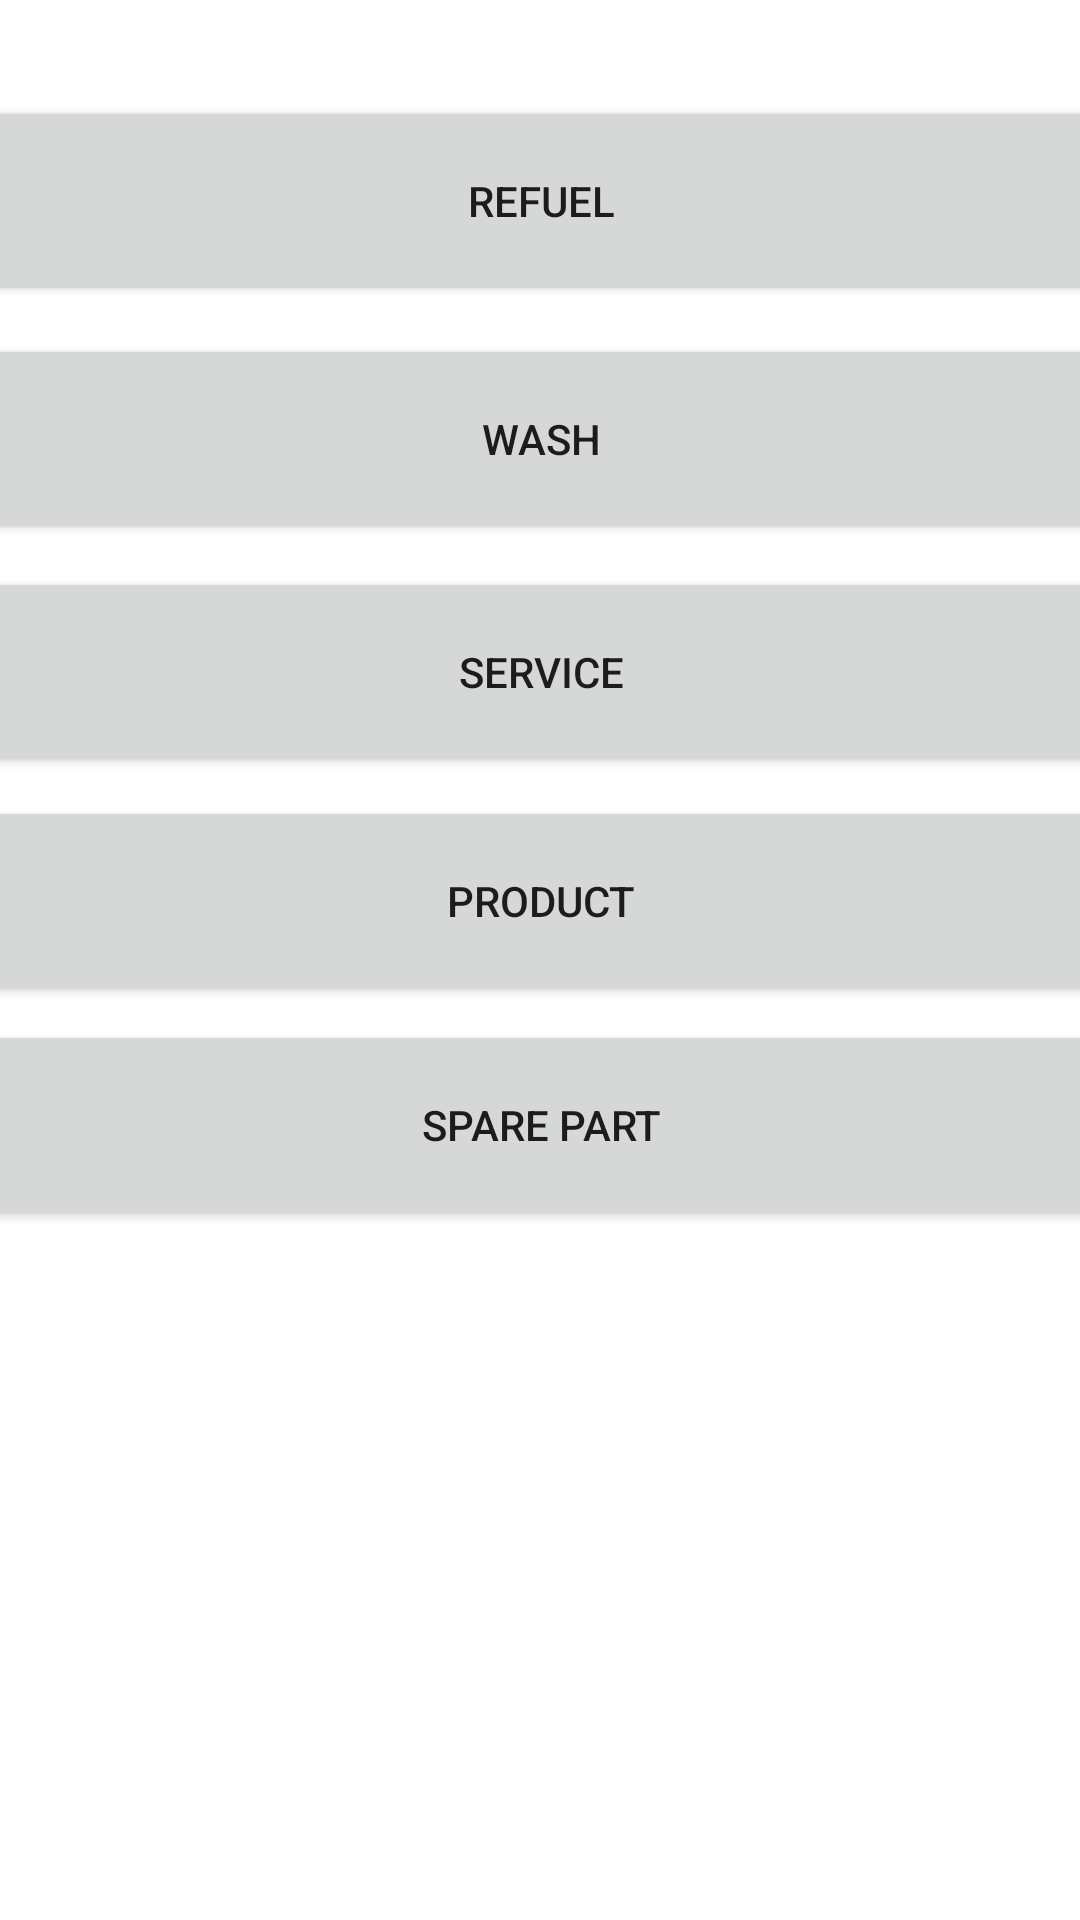

Layout XML and referenced resources for this Android screen:
<!-- AndroidManifest.xml: application theme AppTheme -->
<!-- res/layout/content_new_event.xml -->
<?xml version="1.0" encoding="utf-8"?>
<androidx.constraintlayout.widget.ConstraintLayout xmlns:android="http://schemas.android.com/apk/res/android"
    xmlns:app="http://schemas.android.com/apk/res-auto"
    xmlns:tools="http://schemas.android.com/tools"
    android:layout_width="match_parent"
    android:layout_height="match_parent"
    app:layout_behavior="@string/appbar_scrolling_view_behavior"
    tools:context=".NewEventActivity"
    tools:showIn="@layout/activity_new_event">

    <Button
        android:id="@+id/refuelButton"
        android:layout_width="374dp"
        android:layout_height="70dp"
        android:layout_marginTop="32dp"
        android:text="Refuel"
        app:layout_constraintEnd_toEndOf="parent"
        app:layout_constraintHorizontal_bias="0.5"
        app:layout_constraintStart_toStartOf="parent"
        app:layout_constraintTop_toTopOf="parent" />

    <Button
        android:id="@+id/washButton"
        android:layout_width="374dp"
        android:layout_height="70dp"
        android:text="Wash"
        app:layout_constraintBottom_toBottomOf="parent"
        app:layout_constraintEnd_toEndOf="parent"
        app:layout_constraintHorizontal_bias="0.5"
        app:layout_constraintStart_toStartOf="parent"
        app:layout_constraintTop_toBottomOf="@+id/refuelButton"
        app:layout_constraintVertical_bias="0.02" />

    <Button
        android:id="@+id/serviceButton"
        android:layout_width="374dp"
        android:layout_height="70dp"
        android:text="Service"
        app:layout_constraintBottom_toBottomOf="parent"
        app:layout_constraintEnd_toEndOf="parent"
        app:layout_constraintHorizontal_bias="0.5"
        app:layout_constraintStart_toStartOf="parent"
        app:layout_constraintTop_toBottomOf="@+id/washButton"
        app:layout_constraintVertical_bias="0.02" />

    <Button
        android:id="@+id/productButton"
        android:layout_width="374dp"
        android:layout_height="70dp"
        android:text="Product"
        app:layout_constraintBottom_toBottomOf="parent"
        app:layout_constraintEnd_toEndOf="parent"
        app:layout_constraintHorizontal_bias="0.5"
        app:layout_constraintStart_toStartOf="parent"
        app:layout_constraintTop_toBottomOf="@+id/serviceButton"
        app:layout_constraintVertical_bias="0.02" />

    <Button
        android:id="@+id/sparePartButton"
        android:layout_width="374dp"
        android:layout_height="70dp"
        android:text="Spare Part"
        app:layout_constraintBottom_toBottomOf="parent"
        app:layout_constraintEnd_toEndOf="parent"
        app:layout_constraintHorizontal_bias="0.5"
        app:layout_constraintStart_toStartOf="parent"
        app:layout_constraintTop_toBottomOf="@+id/productButton"
        app:layout_constraintVertical_bias="0.02" />

</androidx.constraintlayout.widget.ConstraintLayout>
<!-- res/layout/activity_new_event.xml (included above) -->
<?xml version="1.0" encoding="utf-8"?>
<androidx.coordinatorlayout.widget.CoordinatorLayout xmlns:android="http://schemas.android.com/apk/res/android"
    xmlns:app="http://schemas.android.com/apk/res-auto"
    xmlns:tools="http://schemas.android.com/tools"
    android:layout_width="match_parent"
    android:layout_height="match_parent"
    tools:context=".NewEventActivity">

    <com.google.android.material.appbar.AppBarLayout
        android:layout_width="match_parent"
        android:layout_height="wrap_content"
        android:theme="@style/AppTheme.AppBarOverlay">

        <androidx.appcompat.widget.Toolbar
            android:id="@+id/toolbar"
            android:layout_width="match_parent"
            android:layout_height="?attr/actionBarSize"
            android:background="?attr/colorPrimary"
            app:popupTheme="@style/AppTheme.PopupOverlay" />

    </com.google.android.material.appbar.AppBarLayout>

    <include layout="@layout/content_new_event" />

</androidx.coordinatorlayout.widget.CoordinatorLayout>
<!-- resources referenced by this layout -->
<resources>
  <style name="AppTheme.AppBarOverlay" parent="ThemeOverlay.AppCompat.Dark.ActionBar" />
  <style name="AppTheme.PopupOverlay" parent="ThemeOverlay.AppCompat.Light" />
  <style name="AppTheme" parent="Theme.MaterialComponents.Light.DarkActionBar">
          
          <item name="colorPrimary">@color/colorPrimary</item>
          <item name="colorPrimaryDark">@color/colorPrimaryDark</item>
          <item name="colorAccent">@color/colorAccent</item>
          <item name="materialCalendarStyle">@style/Widget.MaterialComponents.MaterialCalendar</item>
          <item name="materialCalendarFullscreenTheme">@style/ThemeOverlay.MaterialComponents.MaterialCalendar.Fullscreen</item>
          <item name="materialCalendarTheme">@style/ThemeOverlay.MaterialComponents.MaterialCalendar</item>
      </style>
  <!-- not gathered from this repository: default colours our renderer supplied (Android Studio template values) -->
  <color name="colorPrimary">#FF6200EE</color>
  <color name="colorPrimaryDark">#FF3700B3</color>
  <color name="colorAccent">#FF03DAC5</color>
</resources>
